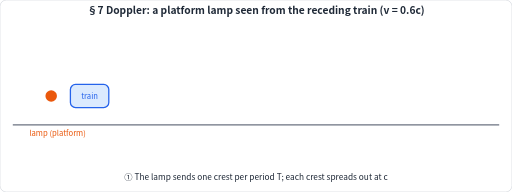
t = 0.00 s
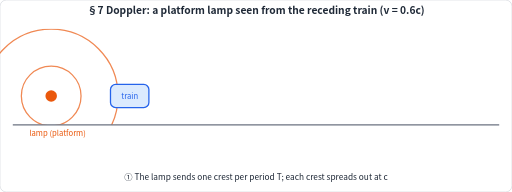
t = 1.74 s
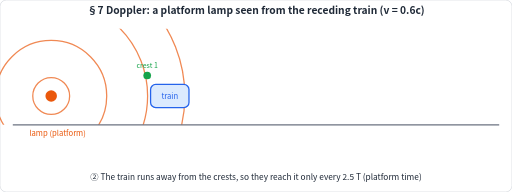
t = 3.48 s
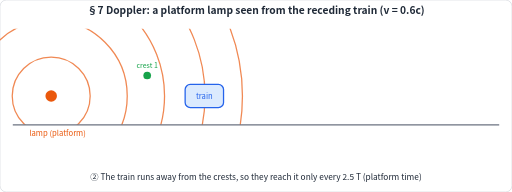
t = 4.98 s
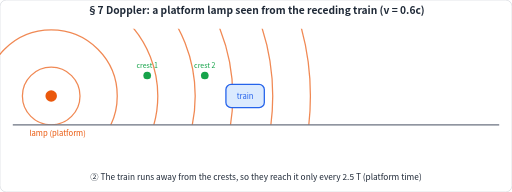
t = 6.75 s
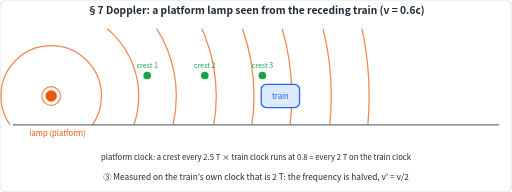
t = 8.28 s

The animated SVG that drew these frames (rendered in a browser with its animation timeline set to each time). Animation: 26 SMIL elements (animate=26); frames cover the first 8.28 s, repeats indefinitely.

<svg xmlns="http://www.w3.org/2000/svg" viewBox="0 0 800 300" width="800" height="300" data-cycle="12" font-family="Microsoft YaHei, PingFang SC, Noto Sans CJK SC, Source Han Sans SC, sans-serif"><defs></defs><rect width="800" height="300" rx="10" fill="#ffffff" stroke="#d1d5db"/><text x="400" y="22" font-size="16" fill="#1f2937" text-anchor="middle" font-weight="bold">§7  Doppler: a platform lamp seen from the receding train (v = 0.6c)</text>
<clipPath id="dopclip"><rect x="0" y="45" width="800" height="150"/></clipPath>
<circle cx="80" cy="150" r="0" fill="none" stroke="#ea580c" stroke-width="2" opacity="0.7" clip-path="url(#dopclip)"><animate attributeName="r" dur="12s" repeatCount="indefinite" keyTimes="0;0;1" values="0;0;720"/></circle>
<circle cx="80" cy="150" r="0" fill="none" stroke="#ea580c" stroke-width="2" opacity="0.7" clip-path="url(#dopclip)"><animate attributeName="r" dur="12s" repeatCount="indefinite" keyTimes="0;0.08;1" values="0;0;660"/></circle>
<circle cx="80" cy="150" r="0" fill="none" stroke="#ea580c" stroke-width="2" opacity="0.7" clip-path="url(#dopclip)"><animate attributeName="r" dur="12s" repeatCount="indefinite" keyTimes="0;0.17;1" values="0;0;600"/></circle>
<circle cx="80" cy="150" r="0" fill="none" stroke="#ea580c" stroke-width="2" opacity="0.7" clip-path="url(#dopclip)"><animate attributeName="r" dur="12s" repeatCount="indefinite" keyTimes="0;0.25;1" values="0;0;540"/></circle>
<circle cx="80" cy="150" r="0" fill="none" stroke="#ea580c" stroke-width="2" opacity="0.7" clip-path="url(#dopclip)"><animate attributeName="r" dur="12s" repeatCount="indefinite" keyTimes="0;0.33;1" values="0;0;480"/></circle>
<circle cx="80" cy="150" r="0" fill="none" stroke="#ea580c" stroke-width="2" opacity="0.7" clip-path="url(#dopclip)"><animate attributeName="r" dur="12s" repeatCount="indefinite" keyTimes="0;0.42;1" values="0;0;420"/></circle>
<circle cx="80" cy="150" r="0" fill="none" stroke="#ea580c" stroke-width="2" opacity="0.7" clip-path="url(#dopclip)"><animate attributeName="r" dur="12s" repeatCount="indefinite" keyTimes="0;0.5;1" values="0;0;360"/></circle>
<circle cx="80" cy="150" r="0" fill="none" stroke="#ea580c" stroke-width="2" opacity="0.7" clip-path="url(#dopclip)"><animate attributeName="r" dur="12s" repeatCount="indefinite" keyTimes="0;0.58;1" values="0;0;300"/></circle>
<circle cx="80" cy="150" r="0" fill="none" stroke="#ea580c" stroke-width="2" opacity="0.7" clip-path="url(#dopclip)"><animate attributeName="r" dur="12s" repeatCount="indefinite" keyTimes="0;0.67;1" values="0;0;240"/></circle>
<circle cx="80" cy="150" r="0" fill="none" stroke="#ea580c" stroke-width="2" opacity="0.7" clip-path="url(#dopclip)"><animate attributeName="r" dur="12s" repeatCount="indefinite" keyTimes="0;0.75;1" values="0;0;180"/></circle>
<circle cx="80" cy="150" r="0" fill="none" stroke="#ea580c" stroke-width="2" opacity="0.7" clip-path="url(#dopclip)"><animate attributeName="r" dur="12s" repeatCount="indefinite" keyTimes="0;0.83;1" values="0;0;120"/></circle>
<circle cx="80" cy="150" r="0" fill="none" stroke="#ea580c" stroke-width="2" opacity="0.7" clip-path="url(#dopclip)"><animate attributeName="r" dur="12s" repeatCount="indefinite" keyTimes="0;0.92;1" values="0;0;60"/></circle>
<circle cx="80" cy="150" r="9" fill="#ea580c"/>
<text x="90" y="212" font-size="12" fill="#ea580c" text-anchor="middle" font-weight="normal">lamp (platform)</text>
<line x1="20" y1="195" x2="780" y2="195" stroke="#6b7280" stroke-width="2"/>
<rect x="110.00" y="132" width="60" height="36" rx="8" fill="#dbeafe" stroke="#2563eb" stroke-width="2"><animate attributeName="x" dur="12s" repeatCount="indefinite" keyTimes="0;1" values="110.00;542.00"/></rect>
<text x="140.00" y="155" font-size="12" fill="#2563eb" text-anchor="middle">train<animate attributeName="x" dur="12s" repeatCount="indefinite" keyTimes="0;1" values="140.00;572.00"/></text>
<g opacity="0"><circle cx="230" cy="118" r="6" fill="#16a34a"/><animate attributeName="opacity" dur="12s" repeatCount="indefinite" calcMode="discrete" keyTimes="0;0.21" values="0;1"/></g>
<g opacity="0"><text x="230" y="106" font-size="11" fill="#16a34a" text-anchor="middle" font-weight="normal">crest 1</text><animate attributeName="opacity" dur="12s" repeatCount="indefinite" calcMode="discrete" keyTimes="0;0.21" values="0;1"/></g>
<g opacity="0"><circle cx="320" cy="118" r="6" fill="#16a34a"/><animate attributeName="opacity" dur="12s" repeatCount="indefinite" calcMode="discrete" keyTimes="0;0.42" values="0;1"/></g>
<g opacity="0"><text x="320" y="106" font-size="11" fill="#16a34a" text-anchor="middle" font-weight="normal">crest 2</text><animate attributeName="opacity" dur="12s" repeatCount="indefinite" calcMode="discrete" keyTimes="0;0.42" values="0;1"/></g>
<g opacity="0"><circle cx="410" cy="118" r="6" fill="#16a34a"/><animate attributeName="opacity" dur="12s" repeatCount="indefinite" calcMode="discrete" keyTimes="0;0.62" values="0;1"/></g>
<g opacity="0"><text x="410" y="106" font-size="11" fill="#16a34a" text-anchor="middle" font-weight="normal">crest 3</text><animate attributeName="opacity" dur="12s" repeatCount="indefinite" calcMode="discrete" keyTimes="0;0.62" values="0;1"/></g>
<g opacity="0"><circle cx="500" cy="118" r="6" fill="#16a34a"/><animate attributeName="opacity" dur="12s" repeatCount="indefinite" calcMode="discrete" keyTimes="0;0.83" values="0;1"/></g>
<g opacity="0"><text x="500" y="106" font-size="11" fill="#16a34a" text-anchor="middle" font-weight="normal">crest 4</text><animate attributeName="opacity" dur="12s" repeatCount="indefinite" calcMode="discrete" keyTimes="0;0.83" values="0;1"/></g>
<g opacity="0"><text x="400" y="250" font-size="12" fill="#1f2937" text-anchor="middle" font-weight="normal">platform clock: a crest every 2.5 T  ×  train clock runs at 0.8  =  every 2 T on the train clock</text><animate attributeName="opacity" dur="12s" repeatCount="indefinite" calcMode="discrete" keyTimes="0;0.62" values="0;1"/></g>
<g opacity="1"><text x="400" y="282" font-size="13" fill="#1f2937" text-anchor="middle" font-weight="normal">① The lamp sends one crest per period T; each crest spreads out at c</text><animate attributeName="opacity" dur="12s" repeatCount="indefinite" calcMode="discrete" keyTimes="0;0.21" values="1;0"/></g>
<g opacity="0"><text x="400" y="282" font-size="13" fill="#1f2937" text-anchor="middle" font-weight="normal">② The train runs away from the crests, so they reach it only every 2.5 T (platform time)</text><animate attributeName="opacity" dur="12s" repeatCount="indefinite" calcMode="discrete" keyTimes="0;0.21;0.62" values="0;1;0"/></g>
<g opacity="0"><text x="400" y="282" font-size="13" fill="#1f2937" text-anchor="middle" font-weight="normal">③ Measured on the train's own clock that is 2 T: the frequency is halved, ν' = ν/2</text><animate attributeName="opacity" dur="12s" repeatCount="indefinite" calcMode="discrete" keyTimes="0;0.62" values="0;1"/></g></svg>
